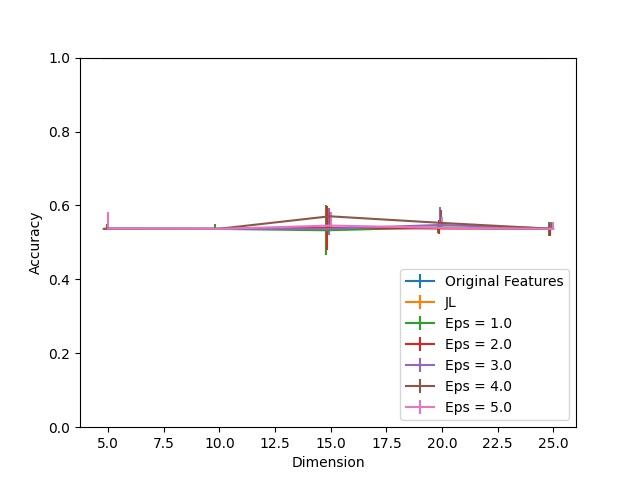

The table this chart was drawn from, first rows:
Dimension, JL, JL 25, JL 75, Eps = 1.0, Eps = 1.0 25, Eps = 1.0 75, Eps = 2.0, Eps = 2.0 25, Eps = 2.0 75, Eps = 3.0, Eps = 3.0 25, Eps = 3.0 75, Eps = 4.0, Eps = 4.0 25, Eps = 4.0 75, Eps = 5.0, Eps = 5.0 25, Eps = 5.0 75, Original Features
5, 1.0, 0.0001331, 0.0, 0.5367, 0.0, 0.0, 0.5367, 0.0, 0.0001331, 0.5367, 0.0, 0.001864, 0.5372, 0.0005326, 0.01305, 0.5373, 0.0006657, 0.04593, 1.0
10, 1.0, 0.0, 0.0, 0.5367, 0.0, 0.01291, 0.5367, 0.0, 0.0, 0.5367, 0.0, 0.0006657, 0.5367, 0.0, 0.001997, 0.5367, 0.0, 0.0006657, 1.0
15, 1.0, 0.0, 0.0, 0.5328, 0.0667, 0.06857, 0.5396, 0.06138, 0.05831, 0.5367, 0.01717, 0.05658, 0.5706, 0.03395, 0.01105, 0.5456, 0.00892, 0.03754, 1.0
20, 1.0, 0.0, 0.0, 0.5405, 0.01478, 0.008255, 0.5376, 0.01438, 0.0225, 0.5472, 0.01052, 0.04939, 0.5528, 0.01172, 0.03382, 0.5393, 0.004127, 0.03009, 1.0
25, 1.0, 0.0, 0.0, 0.5367, 0.02037, 0.01784, 0.5371, 0.01997, 0.01265, 0.5376, 0.000932, 0.01717, 0.5368, 0.0001331, 0.01571, 0.5367, 0.0, 0.01837, 1.0
